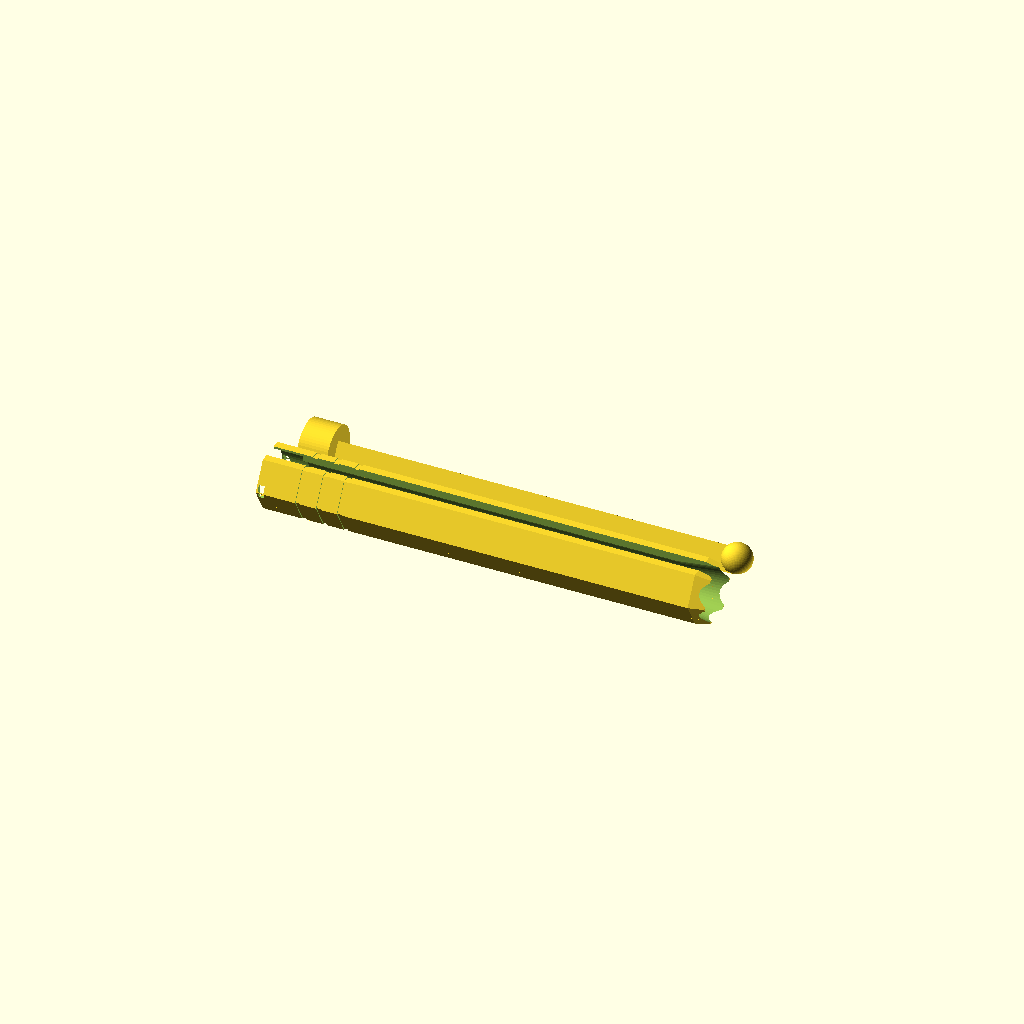
Cell 1: rendered with the file's own defaults.
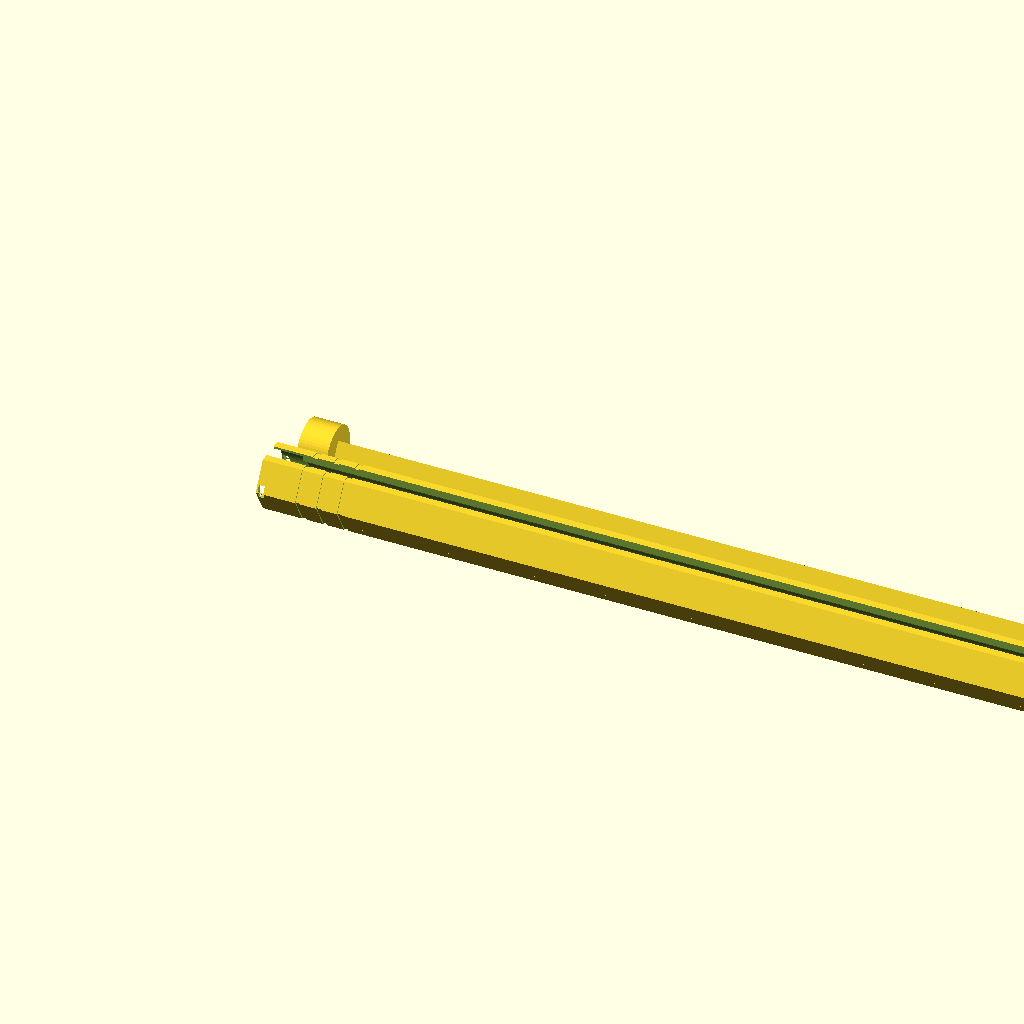
Cell 2: clip_length = 300 (everything else at default).
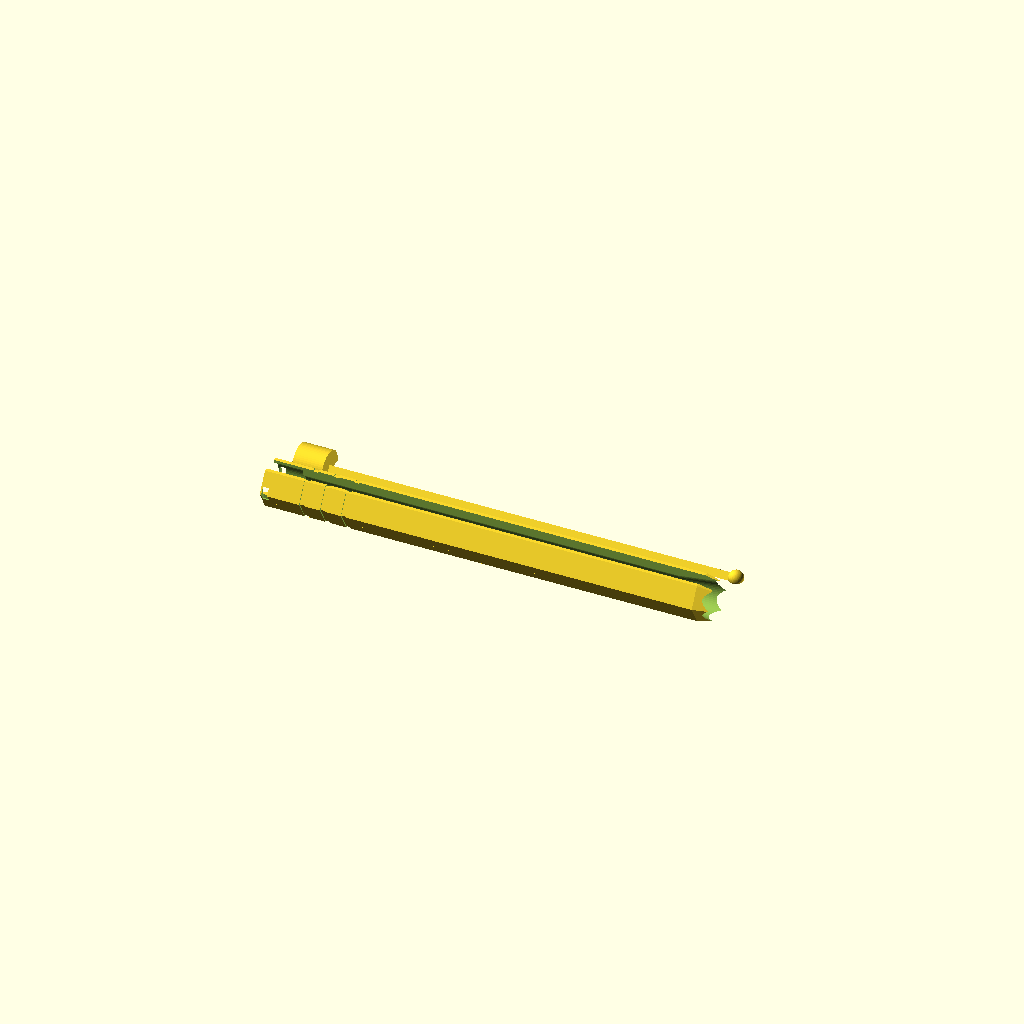
Cell 3: rod_diameter = 3 (everything else at default).
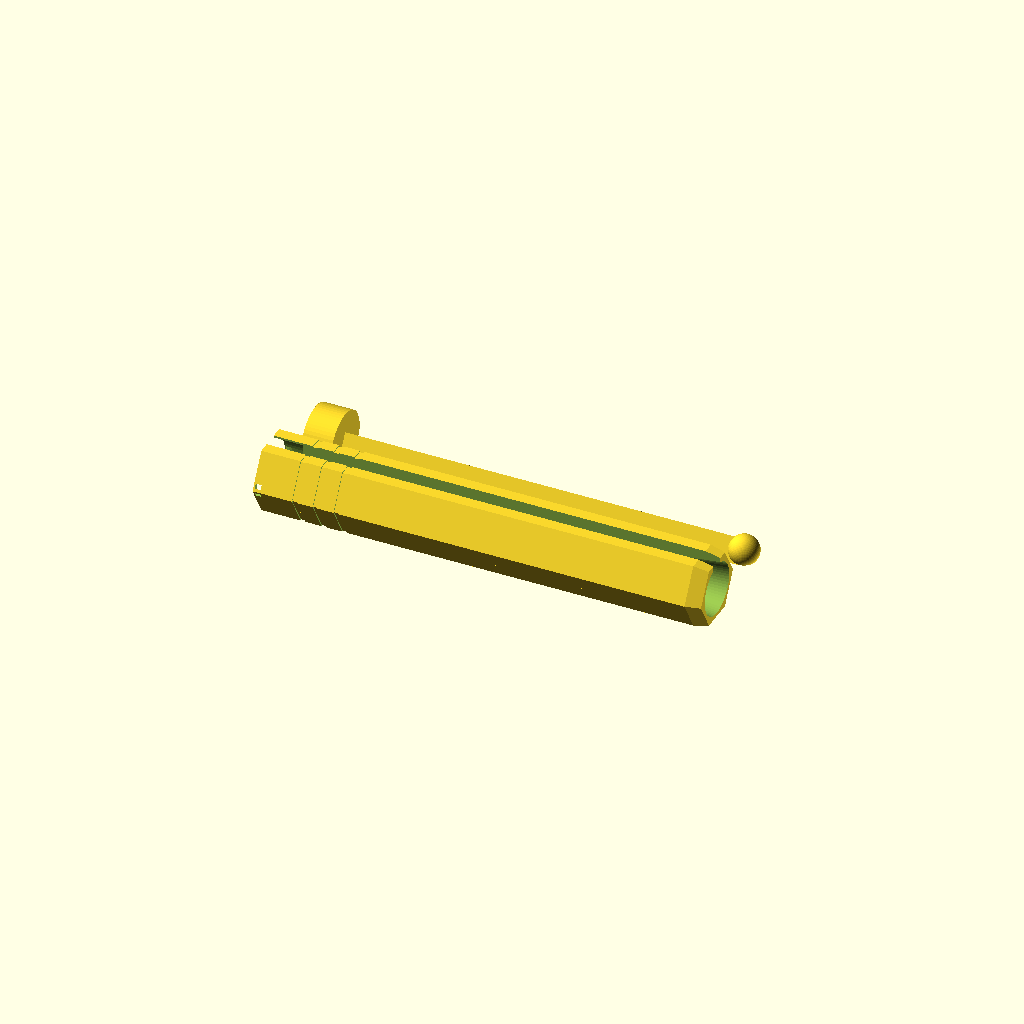
Cell 4: the same model with shell_wall_thickness = 4.
All cells are drawn from one camera (rotation 55°, 0°, 25°, orthographic, colour scheme Cornfield), so only the parameter changes between them.
Source of the model, bag_clip.scad:
// =========================================================================
// PARAMETRIC SLIDING BAG CLIP (CHIP CLIP)
// =========================================================================
// A highly durable, springless, two-piece sliding bag sealer.
// Fully parameterized and optimized for 3D printing flat on the bed.
// No supports required!
// =========================================================================

/* [General Settings] */
// Total length of the bag clip (mm)
clip_length = 150; // [50:1:300]

// Diameter of the inner rod (mm). A thicker rod is stiffer and stronger.
rod_diameter = 8.0; // [3:0.1:12]

// The gap/clearance between the inner rod and the outer shell (mm).
// Adjust this based on the thickness of the bags you want to seal:
// - 0.8mm to 1.0mm: Thin plastic bags (e.g., bread bags, single-layer chip bags)
// - 1.1mm to 1.5mm: Medium bags (e.g., standard thick potato chip bags)
// - 1.6mm to 3.0mm: Very thick/folded bags (e.g., coffee bags with foil lining, pet food bags)
gap_size = 3.0; // [0.5:0.05:4.0]

// Width of the slot in the outer shell (mm).
// This must be wide enough for the folded bag to slide through.
// Typically slightly less than the rod_diameter so the rod stays captured.
slot_width = 5.0; // [2:0.1:10]

// Wall thickness of the outer shell (mm). A thinner wall is more springy and hollow.
shell_wall_thickness = 2.0; // [1.2:0.1:4]

/* [Snap Joint Settings] */
// Length of the solid connection block at the back of the clip (mm).
back_length = 12; // [8:1:25]

// Fit clearance between the snap pin and the socket (mm).
// Lower values = tighter snap (harder to push in but very secure).
// Higher values = looser snap (easier to assemble).
snap_clearance = 0.15; // [0.05:0.05:0.5]

/* [Advanced / Detail Settings] */
// Length of the entry taper at the front (mm) to guide the bag in easily.
front_taper_length = 15; // [5:1:30]

// Rendering resolution (number of fragments for cylinders/spheres)
$fn = 60; // [20:10:120]

/* [Display Mode] */
// Which part to render?
// - "print_layout": Both parts positioned flat on the print bed (Recommended for exporting STL)
// - "assembled": Assembled view (For visual inspection of the fit)
// - "shell_only": Outer shell only
// - "rod_only": Inner rod only
part = "print_layout"; // [print_layout, assembled, shell_only, rod_only]


// =========================================================================
// INTERNAL DERIVED CALCULATIONS
// =========================================================================

// Inner bore radius of the outer shell
bore_radius = (rod_diameter / 2) + gap_size;

// Outer flat-to-flat radius of the hexagonal shell
shell_r_in = bore_radius + shell_wall_thickness;

// Outer vertex-to-vertex radius of the hexagonal shell
shell_r_out = shell_r_in / cos(30);

// Radius of the inner rod
rod_radius = rod_diameter / 2;

// Cap radius of the rod (designed to fit flush inside the outer shell recess)
cap_radius = shell_r_in - 0.5;

// Depth of the cap and the matching recess (dynamically derived to provide deep structural alignment)
cap_depth = back_length - 2.0;

// Rod length (slightly shorter than clip to prevent protruding at the front)
rod_length = clip_length - 1.0;

// The flat cut height (relative to Z=0 bed height of the concentric center).
// Slices the bottom of the rod and cap to create a flat print base of 0.8mm thick.
flat_cut_z = shell_r_in - rod_radius + 0.8;

// Triangle base width for the rod stick (mm)
triangle_base = rod_diameter;

// Sphere radius at the end of the rod (mm). Shortened to act as a sleek nose guide.
sphere_radius = (rod_diameter / 2) + 1.0;

// Height offset of the sphere (set to 0 to keep it perfectly concentric with the bore, preventing collisions)
sphere_raise_z = 0.0;

// Programmatic safety checks to guarantee fit and prevent geometric collisions
assert(sphere_radius <= bore_radius - snap_clearance, "Error: sphere_radius is too large to fit through the sleeve bore!");
assert(sphere_raise_z == 0, "Error: sphere must be concentric with the bore (sphere_raise_z must be 0) to prevent collision with the sleeve ceiling!");


// =========================================================================
// MAIN ENTRY POINT
// =========================================================================

if (part == "print_layout") {
    // Render both parts flat on the print bed side-by-side
    outer_shell();
    
    // Position the rod parallel to the shell with its flat bottom sitting perfectly on Z=0
    translate([0, shell_r_in * 2.5 + 5, -flat_cut_z])
    inner_rod();
}
else if (part == "assembled") {
    // Render them assembled for inspection
    %outer_shell(); // Translucent outer shell
    inner_rod();
}
else if (part == "shell_only") {
    outer_shell();
}
else if (part == "rod_only") {
    // Center it on the bed for printing alone
    translate([0, 0, -flat_cut_z])
    inner_rod();
}


// =========================================================================
// COMPONENT MODULES
// =========================================================================

// --- OUTER SHELL MODULE ---
module outer_shell() {
    difference() {
        union() {
            // 1. Main Hexagonal Body (Straight Section)
            translate([0, 0, shell_r_in])
            rotate([0, 90, 0])
            rotate([0, 0, 30])
            cylinder(r = shell_r_out, h = clip_length - 5, $fn = 6);
            
            // 2. Tapered Front Nose (Chamfered Hexagon for premium look/feel)
            translate([clip_length - 5, 0, shell_r_in])
            rotate([0, 90, 0])
            rotate([0, 0, 30])
            cylinder(r1 = shell_r_out, r2 = shell_r_out - 1.2, h = 5, $fn = 6);
        }
        
        // 3. Central Bore (Hollow cavity for the rod) with a flat floor
        // Extends all the way from the back (-0.1) to the front to prevent any blockage,
        // while the cap recess sits on top of it at the back.
        difference() {
            translate([-0.1, 0, shell_r_in])
            rotate([0, 90, 0])
            cylinder(r = bore_radius, h = clip_length + 0.2, $fn = $fn);
            
            // Flatten the bottom of the entire bore cavity (in global coordinates)
            translate([-1, -cap_radius - 2, -0.1])
            cube([clip_length + 2, (cap_radius + 2) * 2, flat_cut_z - gap_size + 0.1]);
        }
        
        // 4. Cap Recess (Half-moon socket at the very back)
        // Sliced flat globally to match the flat bottom of the cap. Consistently open at the top.
        difference() {
            translate([-0.1, 0, shell_r_in])
            rotate([0, 90, 0])
            cylinder(r = cap_radius + snap_clearance, h = cap_depth + 0.1, $fn = $fn);
            
            // Flatten the bottom of the recess to match the flat bottom of the cap
            translate([-1, -cap_radius - 2, -0.1])
            cube([cap_depth + 2, (cap_radius + 2) * 2, flat_cut_z - snap_clearance + 0.1]);
        }
        
        // Sturdy Y-positive Locking Groove (Located to lock the barb shoulder at X=2.0)
        // Subtracted directly from the shell so it forms a pocket/cavity!
        translate([0.5, cap_radius - 0.25, shell_r_in - 2.2])
        cube([2.0, 2.0, 4.4]);
        
        // Sturdy Y-negative Locking Groove
        // Subtracted directly from the shell so it forms a pocket/cavity!
        translate([0.5, -cap_radius + 0.25 - 2.0, shell_r_in - 2.2])
        cube([2.0, 2.0, 4.4]);
        
        // 5. Longitudinal Entry Slot (At the top of the shell)
        // Runs the entire length of the shell from X=-1 to X=clip_length+1 (consistently open at the top)
        translate([-1, -slot_width / 2, shell_r_in])
        cube([clip_length + 2, slot_width, shell_r_out * 2]);
        
        // 6. Internal Entry Taper (Conical flare at the front of the bore)
        // Makes it incredibly easy to guide the bag crease into the clip
        translate([clip_length - front_taper_length, 0, shell_r_in])
        rotate([0, 90, 0])
        cylinder(r1 = bore_radius, r2 = bore_radius + 1.8, h = front_taper_length + 0.1, $fn = $fn);
        
        // 7. Decorative Grip Grooves
        // Three stylish, recessed bands near the back for tactile grip
        for (i = [0 : 2]) {
            translate([cap_depth + 4 + i * 7, 0, shell_r_in])
            rotate([0, 90, 0])
            rotate([0, 0, 30])
            difference() {
                cylinder(r = shell_r_out + 0.5, h = 1.6, center = true, $fn = 6);
                cylinder(r = shell_r_out - 0.4, h = 2, center = true, $fn = 6);
            }
        }
    }
}

// --- INNER ROD MODULE ---
module inner_rod() {
    difference() {
        union() {
            // 1. Triangular Stick
            // Positioned concentrically with the shell. Extrudes a flat-bottomed triangle.
            translate([cap_depth, 0, 0])
            rotate([90, 0, 90])
            linear_extrude(height = rod_length - cap_depth - sphere_radius) {
                polygon([
                    [-triangle_base / 2, flat_cut_z],
                    [triangle_base / 2, flat_cut_z],
                    [0, shell_r_in + rod_radius]
                ]);
            }
            
            // 2. Large Front Sphere (Serves as entry guide ball, raised slightly to be more fully spherical)
            translate([rod_length - sphere_radius, 0, shell_r_in + sphere_raise_z])
            sphere(r = sphere_radius, $fn = $fn);
            
            // 3. Rod Cap (Half-moon shaped to fit flush into the shell's back recess)
            translate([0, 0, shell_r_in])
            rotate([0, 90, 0])
            cylinder(r = cap_radius, h = cap_depth, $fn = $fn);
            
            // 4. Sturdy Wedge Snap Barbs (Double-sided one-way structural lock)
            // Shortened to be completely contained inside the groove cavities (from X=0.8 to X=2.2) when fully assembled
            // Y-positive Barb
            translate([0, cap_radius - 0.25, shell_r_in - 2.0])
            linear_extrude(height = 4.0) {
                polygon([
                    [0.8, 1.2],
                    [2.2, 0],
                    [0.8, 0]
                ]);
            }
            
            // Y-negative Barb
            translate([0, -cap_radius + 0.25, shell_r_in - 2.0])
            linear_extrude(height = 4.0) {
                polygon([
                    [0.8, -1.2],
                    [2.2, 0],
                    [0.8, 0]
                ]);
            }
        }
        
        // 5. Global Flat Bottom Cut (Slices off the bottom of the entire rod cap and sphere!)
        // Slices exactly at Z = flat_cut_z to create a perfect, co-planar printing surface
        translate([-10, -cap_radius - 5, -0.1])
        cube([clip_length + 20, (cap_radius + 5) * 2, flat_cut_z + 0.1]);
    }
}
Customizer parameters (derived from the source; name, type, default, range or options):
clip_length: number, default 150, range 50 to 300, step 1
rod_diameter: number, default 8, range 3 to 12, step 0.1
gap_size: number, default 3, range 0.5 to 4, step 0.05
slot_width: number, default 5, range 2 to 10, step 0.1
shell_wall_thickness: number, default 2, range 1.2 to 4, step 0.1
back_length: number, default 12, range 8 to 25, step 1
snap_clearance: number, default 0.15, range 0.05 to 0.5, step 0.05
front_taper_length: number, default 15, range 5 to 30, step 1
part: string, default "print_layout", options "print_layout", "assembled", "shell_only", "rod_only"
sphere_raise_z: number, default 0
